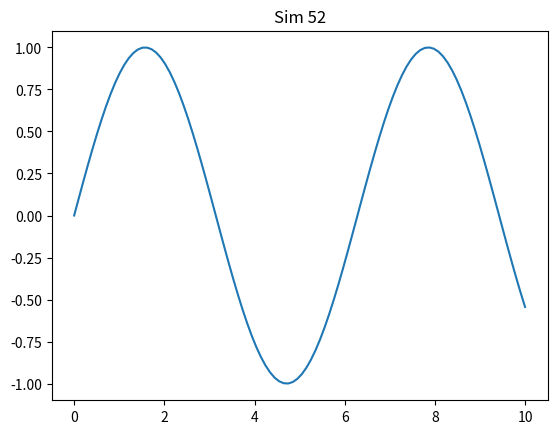

Recreate this plot in Python.
import numpy as np
import matplotlib.pyplot as plt
plt.plot(np.linspace(0, 10, 100), np.sin(np.linspace(0, 10, 100)))
plt.title('Sim 52')
